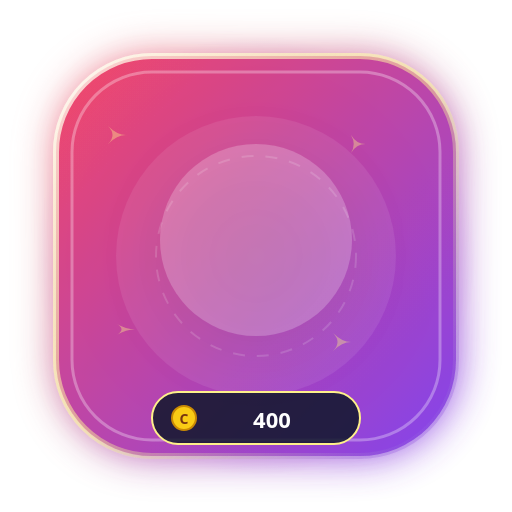
t = 0.00 s
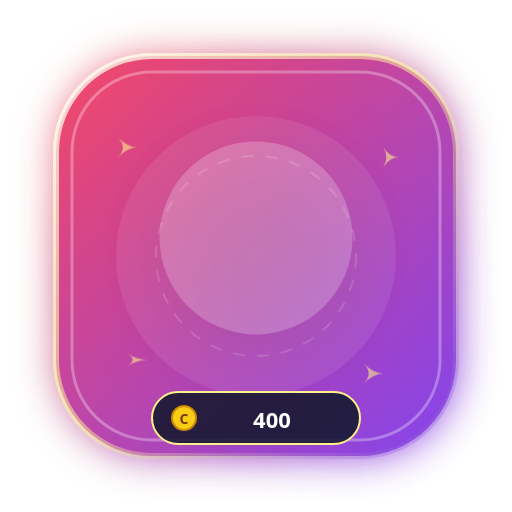
t = 0.40 s
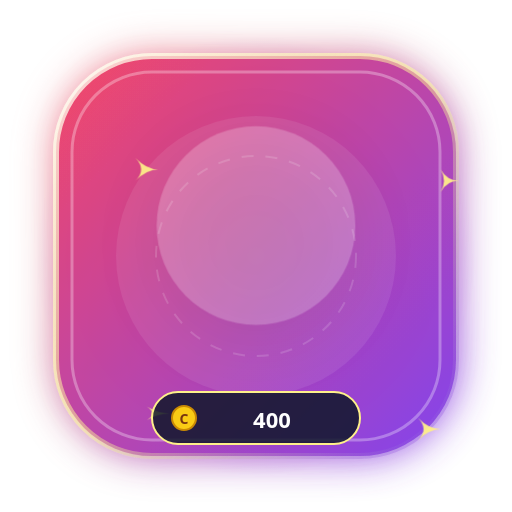
t = 1.20 s
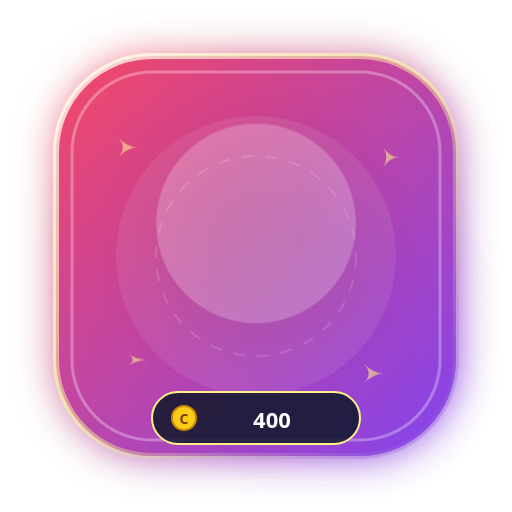
t = 1.60 s
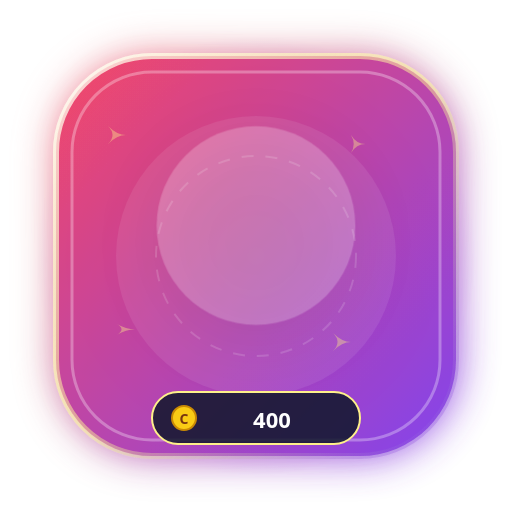
t = 2.00 s
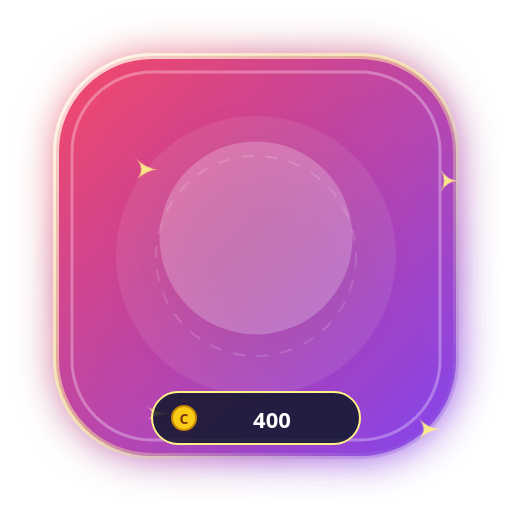
t = 2.80 s

The animated SVG that drew these frames (rendered in a browser with its animation timeline set to each time). Animation: 4 CSS @keyframes rules; one cycle of 3.20 s, repeats indefinitely.

<svg xmlns="http://www.w3.org/2000/svg" viewBox="0 0 256 256" width="256" height="256" fill="none">
  <defs>
    <linearGradient id="g_golden_coin_shower_bg" x1="0%" y1="0%" x2="100%" y2="100%">
      <stop offset="0%" stop-color="#f43f5e" />
      <stop offset="100%" stop-color="#7c3aed" />
    </linearGradient>
    <radialGradient id="g_golden_coin_shower_halo" cx="50%" cy="50%" r="50%">
      <stop offset="0%" stop-color="#fef08a" stop-opacity="0.65" />
      <stop offset="60%" stop-color="#f43f5e" stop-opacity="0.25" />
      <stop offset="100%" stop-color="#7c3aed" stop-opacity="0" />
    </radialGradient>
    <linearGradient id="g_golden_coin_shower_border" x1="0%" y1="0%" x2="100%" y2="100%">
      <stop offset="0%" stop-color="#ffffff" stop-opacity="0.8" />
      <stop offset="50%" stop-color="#fef08a" stop-opacity="0.5" />
      <stop offset="100%" stop-color="#7c3aed" stop-opacity="0.3" />
    </linearGradient>
    <filter id="glow_golden_coin_shower" x="-30%" y="-30%" width="160%" height="160%">
      <feGaussianBlur stdDeviation="10" result="blur" />
      <feComposite in="SourceGraphic" in2="blur" operator="over" />
    </filter>
  </defs>
  
        <style>
          @keyframes floatAnim {
            0%, 100% { transform: translateY(0px) scale(1); }
            50% { transform: translateY(-8px) scale(1.04); }
          }
          @keyframes pulseGlow {
            0%, 100% { filter: drop-shadow(0 0 12px rgba(255,255,255,0.45)); opacity: 0.95; }
            50% { filter: drop-shadow(0 0 24px rgba(255,215,0,0.8)); opacity: 1; }
          }
          @keyframes spinSlow {
            0% { transform: rotate(0deg); }
            100% { transform: rotate(360deg); }
          }
          @keyframes shimmer {
            0% { opacity: 0.4; transform: scale(0.9); }
            50% { opacity: 1; transform: scale(1.15); }
            100% { opacity: 0.4; transform: scale(0.9); }
          }
          .anim-content { animation: floatAnim 3.2s ease-in-out infinite; transform-origin: center; }
          .anim-glow { animation: pulseGlow 2.5s ease-in-out infinite; }
          .anim-star { animation: shimmer 2s ease-in-out infinite; }
        </style>
        
  
  <!-- Outer Ambient Radial Aura -->
  <circle cx="128" cy="128" r="110" fill="url(#g_golden_coin_shower_halo)" />

  <!-- Shield Base Card (Rounded Hexagon / Rounded Rect) -->
  <rect x="28" y="28" width="200" height="200" rx="48" fill="url(#g_golden_coin_shower_bg)" stroke="url(#g_golden_coin_shower_border)" stroke-width="3" filter="url(#glow_golden_coin_shower)" opacity="0.95" />

  <!-- Inner Shimmer Layer -->
  <rect x="36" y="36" width="184" height="184" rx="40" fill="none" stroke="#ffffff" stroke-width="1.5" stroke-opacity="0.3" />
  
  <!-- Decorative Background Elements -->
  <circle cx="128" cy="128" r="70" fill="#ffffff" fill-opacity="0.08" />
  <circle cx="128" cy="128" r="50" fill="none" stroke="#ffffff" stroke-opacity="0.15" stroke-dasharray="6 6" />

  <!-- Floating Sparkles -->
  <g class="anim-star" fill="#fef08a">
    <path d="M 60 70 Q 65 75 70 75 Q 65 75 60 80 Q 65 75 60 70 Z" />
    <path d="M 195 75 Q 198 80 203 80 Q 198 80 195 85 Q 198 80 195 75 Z" />
    <path d="M 185 185 Q 190 190 195 190 Q 190 190 185 195 Q 190 190 185 185 Z" />
    <path d="M 65 180 Q 70 183 75 183 Q 70 183 65 186 Q 70 183 65 180 Z" />
  </g>

  <!-- Central Visual Glyph / Art -->
  <g class="anim-content" id="artwork">
    <circle cx="128" cy="120" r="48" fill="#ffffff" fill-opacity="0.22" filter="drop-shadow(0 8px 16px rgba(0,0,0,0.3))" />
    <text x="128" y="142" font-family="'Apple Color Emoji', 'Segoe UI Emoji', 'Noto Color Emoji', sans-serif" font-size="58" text-anchor="middle" filter="drop-shadow(0 4px 8px rgba(0,0,0,0.4))">
      🪙
    </text>
  </g>

  <!-- Bottom Coin Value Pill -->
  <g id="price-tag">
    <rect x="76" y="196" width="104" height="26" rx="13" fill="#0f172a" fill-opacity="0.85" stroke="#fef08a" stroke-width="1" />
    <circle cx="92" cy="209" r="6" fill="#facc15" stroke="#ca8a04" stroke-width="1" />
    <text x="92" y="212" font-family="system-ui, sans-serif" font-size="7" font-weight="900" fill="#78350f" text-anchor="middle">C</text>
    <text x="136" y="214" font-family="system-ui, -apple-system, sans-serif" font-size="11" font-weight="800" fill="#ffffff" text-anchor="middle">
      400
    </text>
  </g>
</svg>
